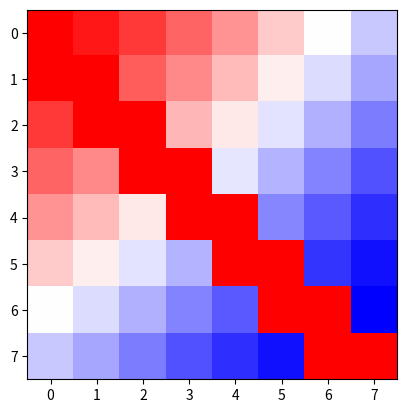

Here is the Python script that generated this plot:
import numpy as np
import matplotlib.pyplot as plt


class GWRL:
    def __init__(self,rows,cols,policy,reward,gamma):
        """ Initialize the grid """
        self.rows = rows
        self.cols = cols
        self.policy = policy
        self.reward = reward
        self.gamma = gamma
        self.grid = np.zeros([rows,cols], dtype=float)

    def train(self):
        """ Update grid values based on the policy  """
        temp_grid = np.zeros([self.rows,self.cols], dtype=float)
        for i in range(self.rows):
            for j in range(self.cols):
                if (not (i==0 and j==0)) and (not (i==self.rows-1 and j==self.cols-1)):
                    temp_grid[ i,j ] += self.policy[0] * (self.reward + self.gamma * self.grid[ (i+1 if i<self.rows-1 else i),j ])
                    temp_grid[ i,j ] += self.policy[0] * (self.reward + self.gamma * self.grid[ (i-1 if i>0 else i),j ])
                    temp_grid[ i,j ] += self.policy[0] * (self.reward + self.gamma * self.grid[ i,(j+1 if j<self.cols-1 else j) ])
                    temp_grid[ i,j ] += self.policy[0] * (self.reward + self.gamma * self.grid[ i,(j-1 if j>0 else j) ])

        self.grid = temp_grid

    def generate_obstacle(self):
        """ add an obstacle """
        #obstacle = np.random.randint(min(self.rows,self.cols), size=(2,2))
        for i in range(self.rows//4,3*self.rows//4):
            for j in range(self.cols//4,3*self.cols//4):
                self.grid[i,j] = -1*1e8

    def find_path(self):
        """
          find path from start to end
        """
        self.grid2=self.grid
        for y in range(1,self.cols):
            self.grid2[0,y]+=self.grid2[0,y-1]
        for x in range(1,self.rows):
            self.grid2[x,0]+=self.grid2[x-1,0]
        for x in range(1,self.rows):
            for y in range(1,self.cols):
                self.grid2[x,y] += \
                        max(self.grid2[x-1,y],self.grid2[x,y-1])

        print(self.grid2)
        x,y=0,0
        self.path=[(x,y)]

        while(x!=self.rows-1 or y!=self.cols-1):
            mx=-1*1e12
            (x2,y2) = (x,y)
            if x+1<self.rows:
                if self.grid[x+1,y] > mx:
                    (x2,y2) = (x+1,y)
                    mx = self.grid[x2,y2]                    

            if y+1<self.cols:
                if self.grid[x,y+1] > mx:
                    (x2,y2) = (x,y+1)
                    mx = self.grid[x2,y2]                    

            (x,y) = (x2,y2)
            self.path.append((x,y)) 

    def show_path(self):
        print(self.path) ; print()

    def draw_path(self):
        for point in self.path:
            self.grid[point[0],point[1]]=0

    def show_array(self):
        print(self.grid) ; print()

    def show_heatmap(self):
        plt.imshow(self.grid, cmap=plt.cm.bwr)
        plt.show()

"""

"""
def main():
    obj = GWRL(8,8,[ 0.25, 0.25, 0.25, 0.25 ],-1,1)
    obj.generate_obstacle()
    obj.show_array()

    for i in range(1000):
        obj.train()
    
    obj.show_array()
    obj.find_path()

    obj.draw_path()
    obj.show_heatmap()
    obj.show_path()


main()


